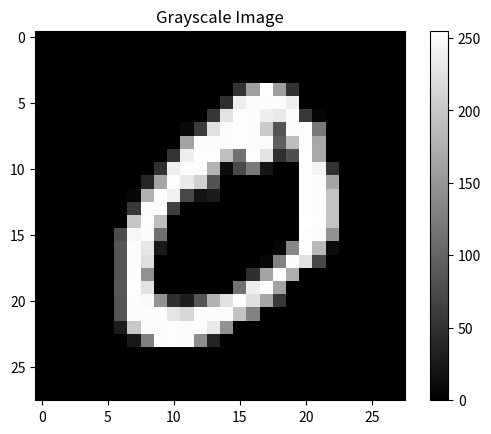

This figure's Python source:
import numpy as np
import matplotlib.pyplot as plt

# Replace this list with your own list of integer pixel values
a = "0 0 0 0 0 0 0 0 0 0 0 0 0 0 0 0 0 0 0 0 0 0 0 0 0 0 0 0 0 0 0 0 0 0 0 0 0 0 0 0 0 0 0 0 0 0 0 0 0 0 0 0 0 0 0 0 0 0 0 0 0 0 0 0 0 0 0 0 0 0 0 0 0 0 0 0 0 0 0 0 0 0 0 0 0 0 0 0 0 0 0 0 0 0 0 0 0 0 0 0 0 0 0 0 0 0 0 0 0 0 0 0 0 0 0 0 0 0 0 0 0 0 0 0 0 0 0 51 159 253 159 50 0 0 0 0 0 0 0 0 0 0 0 0 0 0 0 0 0 0 0 0 0 0 48 238 252 252 252 237 0 0 0 0 0 0 0 0 0 0 0 0 0 0 0 0 0 0 0 0 0 54 227 253 252 239 233 252 57 6 0 0 0 0 0 0 0 0 0 0 0 0 0 0 0 0 0 10 60 224 252 253 252 202 84 252 253 122 0 0 0 0 0 0 0 0 0 0 0 0 0 0 0 0 0 163 252 252 252 253 252 252 96 189 253 167 0 0 0 0 0 0 0 0 0 0 0 0 0 0 0 0 51 238 253 253 190 114 253 228 47 79 255 168 0 0 0 0 0 0 0 0 0 0 0 0 0 0 0 48 238 252 252 179 12 75 121 21 0 0 253 243 50 0 0 0 0 0 0 0 0 0 0 0 0 0 38 165 253 233 208 84 0 0 0 0 0 0 253 252 165 0 0 0 0 0 0 0 0 0 0 0 0 7 178 252 240 71 19 28 0 0 0 0 0 0 253 252 195 0 0 0 0 0 0 0 0 0 0 0 0 57 252 252 63 0 0 0 0 0 0 0 0 0 253 252 195 0 0 0 0 0 0 0 0 0 0 0 0 198 253 190 0 0 0 0 0 0 0 0 0 0 255 253 196 0 0 0 0 0 0 0 0 0 0 0 76 246 252 112 0 0 0 0 0 0 0 0 0 0 253 252 148 0 0 0 0 0 0 0 0 0 0 0 85 252 230 25 0 0 0 0 0 0 0 0 7 135 253 186 12 0 0 0 0 0 0 0 0 0 0 0 85 252 223 0 0 0 0 0 0 0 0 7 131 252 225 71 0 0 0 0 0 0 0 0 0 0 0 0 85 252 145 0 0 0 0 0 0 0 48 165 252 173 0 0 0 0 0 0 0 0 0 0 0 0 0 0 86 253 225 0 0 0 0 0 0 114 238 253 162 0 0 0 0 0 0 0 0 0 0 0 0 0 0 0 85 252 249 146 48 29 85 178 225 253 223 167 56 0 0 0 0 0 0 0 0 0 0 0 0 0 0 0 85 252 252 252 229 215 252 252 252 196 130 0 0 0 0 0 0 0 0 0 0 0 0 0 0 0 0 0 28 199 252 252 253 252 252 233 145 0 0 0 0 0 0 0 0 0 0 0 0 0 0 0 0 0 0 0 0 25 128 252 253 252 141 37 0 0 0 0 0 0 0 0 0 0 0 0 0 0 0 0 0 0 0 0 0 0 0 0 0 0 0 0 0 0 0 0 0 0 0 0 0 0 0 0 0 0 0 0 0 0 0 0 0 0 0 0 0 0 0 0 0 0 0 0 0 0 0 0 0 0 0 0 0 0 0 0 0 0 0 0 0 0 0 0 0 0 0 0 0 0 0 0 0 0 0 0 0 0 0 0 0 0 0 0 0 0 0 0 0 0 0 0 0 0 0 0 0 0 0 0 0 0 0 0 0 0 0 0 0 0"
a = [int(i) for i in a.split(" ")]
print(a)
pixel_list = [255, 128, 64, 0, 192, 255, 128, 64, 0, 192, 255, 128, 64, 0, 192]

# Replace these values with the dimensions of your image
width = 28
height = 28

# Convert the pixel list to a NumPy array
pixels_array = np.array(a)

# Reshape the 1D array to a 2D array with the specified dimensions
image_array = pixels_array.reshape((height, width))

# Display the image using Matplotlib
plt.imshow(image_array, cmap='gray', interpolation='nearest')
plt.title('Grayscale Image')
plt.colorbar()
plt.show()